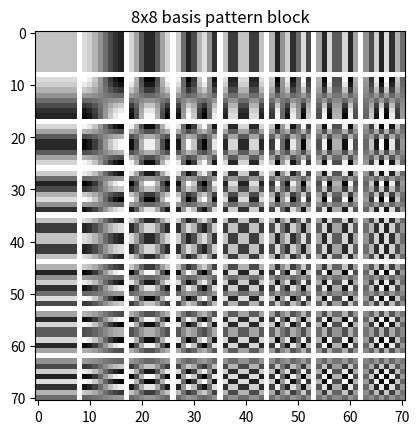

Here is the Python script that generated this plot:
# use dct formula to do dct & idct calculation
import numpy as np
from scipy.fftpack import fft, dct
import scipy
import matplotlib.pyplot as plt
import matplotlib

def img2dct(a):
    return scipy.fftpack.dct( scipy.fftpack.dct( a, axis=0, norm='ortho' ), axis=1, norm='ortho' )

def dct2img(a):
    return scipy.fftpack.idct( scipy.fftpack.idct( a, axis=0 , norm='ortho'), axis=1 , norm='ortho')

def normalization(data):
    _range = np.max(data) - np.min(data)
    return (data - np.min(data)) / _range

#show all the block in big image, with two margin within two block
# U is 4D array, which is N*N matrix's basis pattern
def showBasisPatternTogether(U, N=4):
    margin = 1 # margin pixel of the bigshow
    # key steps for normalization, must use mean as initialization
    mean = (np.max(U) - np.min(U))/2
    bigShow = np.full((N*N+margin*(N-1), N*N+margin*(N-1)), mean)

    for k in range(0, N):
        for j in range(0, N):
            row = k*N + k*margin
            column = j*N + j*margin
            for m in range(0, N):
                for n in range(0, N):
                    bigShow[row+m][column+n] = U[k][j][m][n]

    bigShow = normalization(bigShow)
    plt.figure()
    plt.imshow(bigShow, cmap='gray')
    plt.title( "%dx%d basis pattern block" % (N, N))
    plt.show()

def dct_detail(S, N = 4):
    # init basis prefix
    A = np.zeros(N)
    A[0] = np.sqrt(1/N)
    for k in range(1, N):
        A[k] = np.sqrt(2/N)
    
    #generate basis patterns
    U_1D = np.zeros((N, N))
    for k in range(0, N):
        for n in range(0, N):
            U_1D[k][n] = np.cos( (k*(2*n+1)/(2*N))*np.pi )
        U_1D[k] = np.round(U_1D[k] * A[k], 4)

    #use the reverse vector to get the kj of N*N block
    U = np.zeros((N, N, N, N))
    for k in range(0, N):
        for j in range(0, N):
            #calculate the k,j of N，N block
            temp = U_1D[k].reshape(N, 1) 
            U[k][j] = np.multiply(temp, U_1D[j])

    # show basis pattern
    showBasisPatternTogether(U, N)

    # plt.figure()
    # print(U[0][0])
    # plt.imshow(U[0][0], cmap='gray', vmin=0, vmax=1)
    # plt.title( "An 4x4 coefficients block")
    # plt.show()

    T = np.zeros((N, N))
    
    # forward transform, calculate the expansion coefficients
    for k in range(0, N):
        for j in range(0, N):
            T[k][j] = np.multiply(U[k][j], S).sum()

    print("\nthe expansion coefficients:")
    T = np.round(T, 4)
    print(np.round(T, 4))

    # inverse transform, calculate the S by coefficients & basis
    S_inverse = np.zeros([N, N])
    for k in range(0, N):
        for j in range(0, N):
            S_inverse = S_inverse + T[k][j]*U[k][j]
    print("\nInverse Result:")
    print(np.round(S_inverse,0))

if __name__ == "__main__":
    # 4x4 block test data set
    # N = 4
    # S = np.array([[1, 2, 2, 0],
    #               [0, 1, 3, 1],
    #               [0, 1, 2, 1],
    #               [1, 2, 2, -1]])

    # real 8x8 image test data
    N = 8
    S = np.array([[182, 196, 199, 201, 203, 201, 199, 173],
                  [175, 180, 176, 142, 148, 152, 148, 120],
                  [148, 118, 123, 115, 114, 107, 108, 107],
                  [115, 110, 110, 112, 105, 109, 101, 100],
                  [104, 106, 106, 102, 104, 95, 98, 105],
                  [99, 115, 131, 104, 118, 86, 87, 133],
                  [112, 154, 154, 107, 140, 97, 88, 151],
                  [145, 158, 178, 123, 132, 140, 138, 133]])

    # random test data
    # N = 8   # axis of 1D vector
    # S = np.random.randint(0, 100, size=[N, N])
    
    print("\nTest 2D %dx%d matrix:" % (N, N))
    print(S)

    # calculate DCT patterns by formula
    dct_detail(S, N)

    # check the coefficients by Scipy
    T_scipy = np.round(img2dct(S), 4)
    print("\nthe expansion coefficients using SciPy:")
    print(T_scipy)

    #something wrong with below calculation
    S_scipy = np.round(dct2img(T_scipy), 4)
    print("\nInverse Result using SciPy:")
    print(S_scipy)